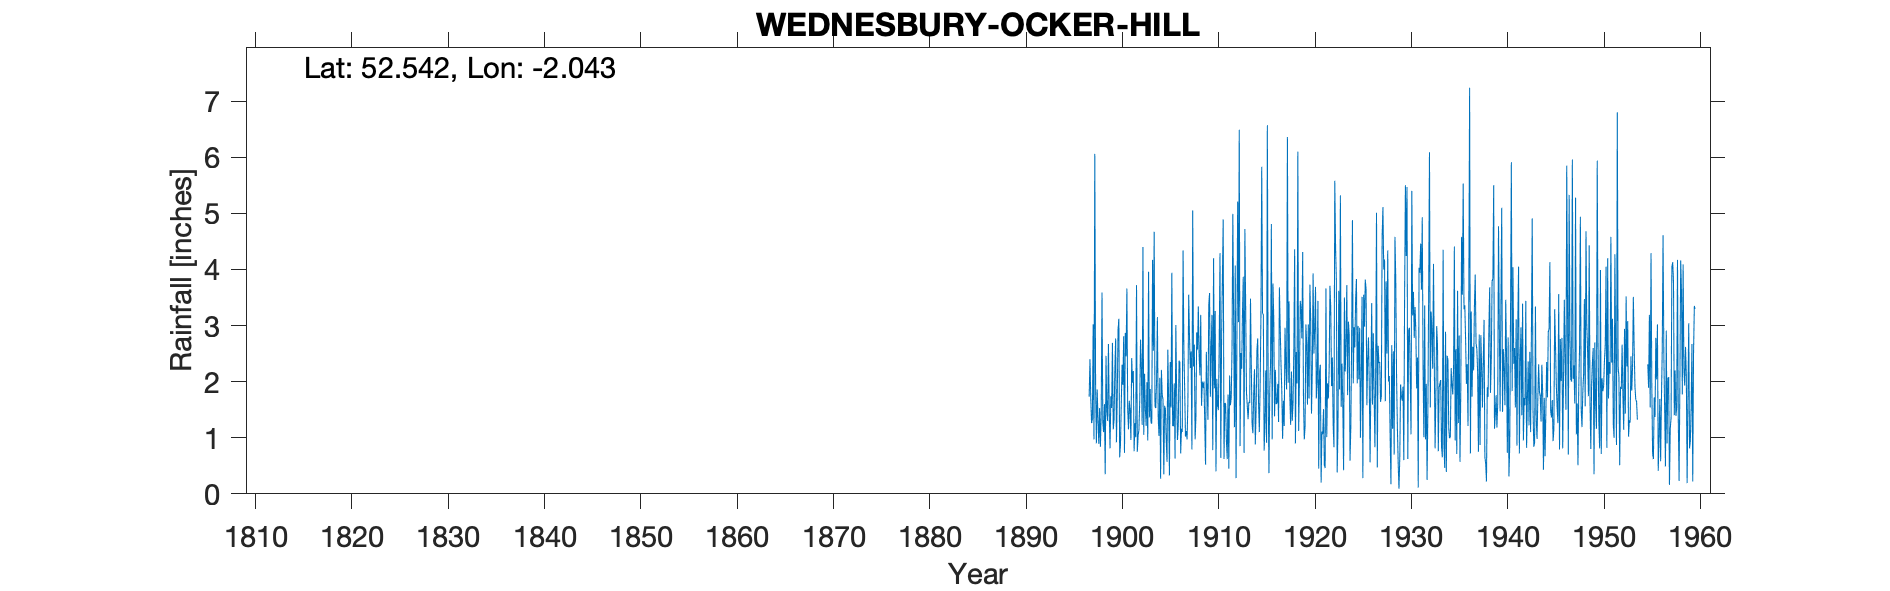

Values plotted in this chart, from the file beside it:
WEDNESBURY OCKER HILL, , , , , , , , , , , , , , , , , , , , , , , 
Grid ref, SO972938, Long, -2.043, Lat, 52.54, Elevation, 474, ft, , , , , , , , , , , , , , , 
Station no, 2328, , , , , , , , , , , , , , , , , , , , , , 
, 1890, 1891, 1892, 1893, 1894, 1895, 1896, 1897, 1898, 1899, 1900, 1901, 1902, 1903, 1904, 1905, 1906, 1907, 1908, 1909, 1910, 1911, 1912
January, , , , , , , , 1.73, 0.89, 2.67, 2.93, 1.52, 0.75, 1.99, 2.03, 0.97, 3.01, 1.02, 0.97, 1.27, 1.88, 0.62, 3.05
February, , , , , , , , 2.4, 1.53, 1.48, 3.12, 1.15, 1.04, 0.95, 3.15, 0.57, 1.79, 1.12, 1.36, 0.52, 3.26, 1.62, 1.19
March, , , , , , , , 1.7, 0.84, 0.81, 0.65, 1.66, 1.14, 3.96, 1.37, 2.57, 0.96, 0.97, 2.88, 2.53, 0.4, 1.61, 4.07
April, , , , , , , , 1.26, 1.43, 1.74, 0.87, 1.48, 1.66, 1.36, 1.03, 1.68, 1.21, 1.64, 2.57, 1.86, 2.05, 0.95, 0.28
May, , , , , , , , 1.33, 3.59, 1.53, 1.6, 0.96, 2.75, 1.87, 2.07, 0.33, 2.37, 3.55, 3.34, 1.32, 1.58, 0.62, 2.53
June, , , , , , , , 3.02, 1.27, 2.69, 2.3, 2.42, 2.23, 1.28, 0.27, 2.35, 2.35, 2.8, 2.47, 3.37, 1.49, 1.77, 5.21
July, , , , , , , , 0.97, 1.1, 1.15, 1.94, 1.98, 1.23, 1.25, 2.21, 1.54, 0.72, 2.24, 2.11, 3.58, 2.64, 0.45, 3.06
August, , , , , , , , 6.06, 1.6, 1.33, 2.81, 2.19, 4.4, 4.17, 1.77, 3.94, 1.16, 2.54, 3.19, 1.73, 4.29, 2.11, 6.49
September, , , , , , , , 1.92, 0.35, 2.22, 0.73, 0.76, 1.05, 2.55, 1.68, 1.21, 1.1, 0.79, 1.57, 2.59, 0.64, 1.58, 0.85
October, , , , , , , , 0.9, 2.46, 2.77, 2.87, 1.26, 2.14, 4.67, 0.35, 1.21, 4.34, 5.05, 2, 3.19, 2.81, 1.72, 2.51
November, , , , , , , , 1.86, 1.47, 0.92, 2.45, 1.01, 1.52, 1.55, 1.57, 1.97, 2.57, 2.27, 1.89, 0.78, 3.85, 2.6, 2.23
December, , , , , , , , 1.32, 1.3, 1.75, 3.66, 3.72, 1.21, 1.53, 1.51, 0.63, 1.86, 2.66, 2, 4.2, 4.89, 4.99, 3.21
Total, , , , , , , , 24.47, 17.83, 21.06, 25.93, 20.11, 21.12, 27.13, 19.01, 18.97, 23.44, 26.65, 26.35, 26.94, 29.78, 20.64, 34.68
